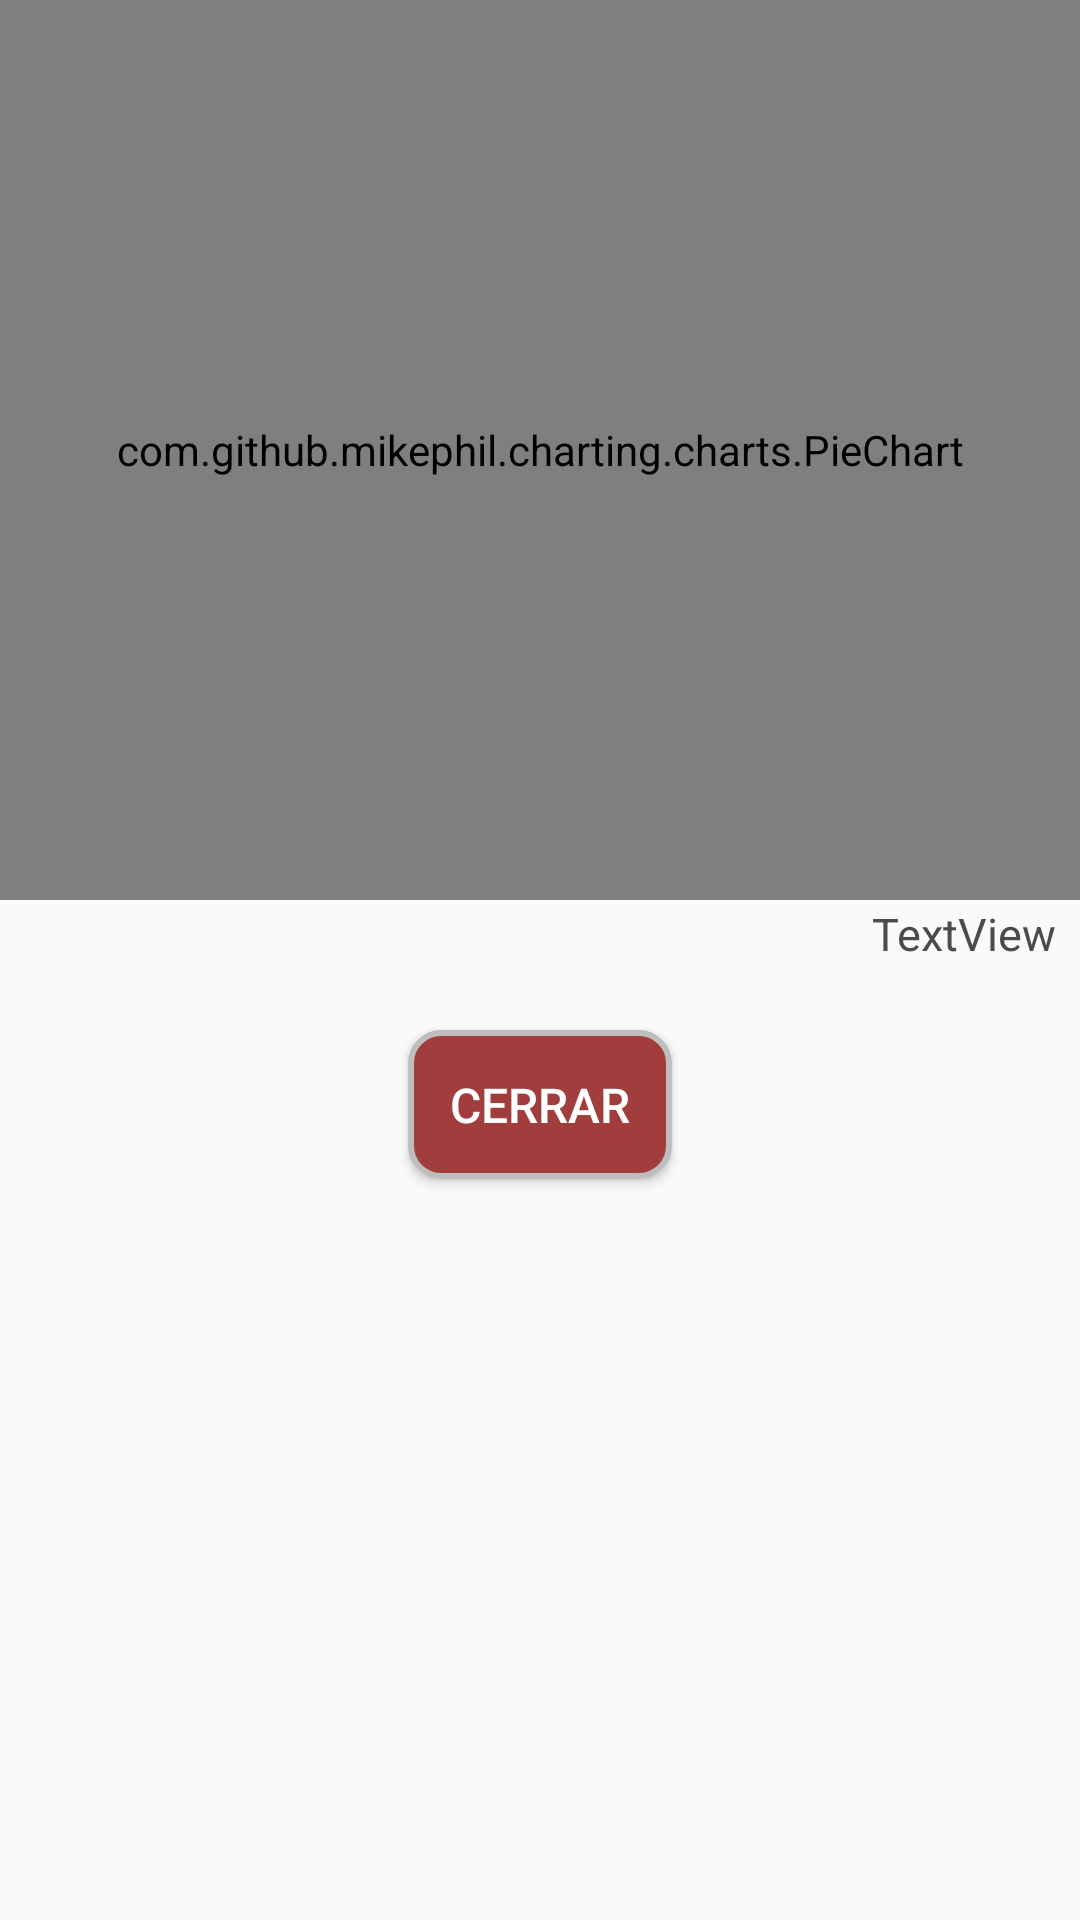

This screen was rendered from an Android layout file. Write that file and the resources it references.
<!-- AndroidManifest.xml: application theme Theme.AppCompat.Light.NoActionBar -->
<!-- res/layout/dialog_statistics.xml -->
<?xml version="1.0" encoding="utf-8"?>
<RelativeLayout
    xmlns:android="http://schemas.android.com/apk/res/android"
    xmlns:app="http://schemas.android.com/apk/res-auto"
    xmlns:tools="http://schemas.android.com/tools"
    android:layout_width="match_parent"
    android:layout_height="match_parent">

    <com.github.mikephil.charting.charts.PieChart
        android:id="@+id/pieChart"
        android:layout_width="match_parent"
        android:layout_height="300dp"/>

    <TextView
        android:id="@+id/numberFText"
        android:layout_width="wrap_content"
        android:layout_height="wrap_content"
        android:layout_below="@+id/pieChart"
        android:layout_alignParentEnd="true"
        android:layout_marginTop="1dp"
        android:layout_marginEnd="3dp"
        android:paddingEnd="5dp"
        android:text="TextView"
        android:textColor="#4B4B4B"
        android:textSize="15sp" />

    <Button
        android:id="@+id/btn_close"
        android:layout_width="wrap_content"
        android:layout_height="wrap_content"
        android:layout_below="@+id/numberFText"
        android:layout_centerHorizontal="true"
        android:layout_marginTop="22dp"
        android:background="@drawable/custom_shape_button_close"
        android:padding="14dp"
        android:text="@string/cerrar"
        android:textColor="@color/white"
        android:textSize="16sp"
        app:layout_constraintEnd_toEndOf="parent"
        app:layout_constraintStart_toStartOf="parent"
        app:layout_constraintTop_toBottomOf="@+id/textView5" />

    <TextView
        android:id="@+id/textView6"
        android:layout_width="wrap_content"
        android:layout_height="wrap_content"
        android:layout_below="@+id/btn_close"
        android:layout_alignParentStart="true"
        android:layout_centerHorizontal="true"
        android:layout_marginStart="193dp"
        android:layout_marginTop="6dp"
        android:text=""
        app:layout_constraintEnd_toEndOf="parent"
        app:layout_constraintStart_toStartOf="parent"
        app:layout_constraintTop_toBottomOf="@+id/btn_close" />

</RelativeLayout>
<!-- resources referenced by this layout -->
<resources>
  <color name="white">#fff</color>
  <!-- drawable custom_shape_button_close (drawable) -->
  <?xml version="1.0" encoding="utf-8"?>
  <shape xmlns:android="http://schemas.android.com/apk/res/android"
      android:shape="rectangle">
      
      <corners
          android:radius="10dp"/>
      
      <solid
          android:color="#A23D3D"/>
      
      <stroke
          android:width="2dip"
          android:color="#BEBEBE"/>
  </shape>
  <string name="cerrar">CERRAR</string>
</resources>
